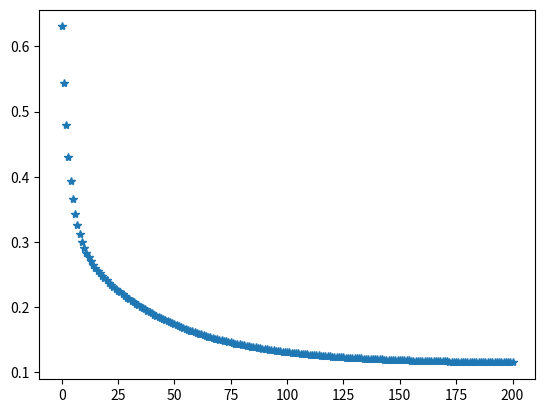

Write the Python code that produced this figure.
import numpy as np
import matplotlib.pyplot as plt


def percentage(length, fraction):
    return int(length * fraction / 100)


class NoLineal:
    def __init__(self, x, y, p, alpha, epoch):
        self.x = x
        self.y = y
        self.p = p
        self.m = len(x)
        self.alpha = alpha
        self.epoch = epoch
        # np.random.shuffle(xy)

    def hypothesis(self, xi, w, b):
        h = 0
        for i in range(self.p):
            h += w[i] * (xi ** (i + 1))

        h += b

        return h

    def error(self, w, b):
        err = 0

        for i in range(self.m):
            err += (y[i] - self.hypothesis(self.x[i], w, b)) ** 2

        err /= (2 * self.m)
        return err

    def derivative(self, w, b):
        db = 0

        for i in range(self.m):
            db += (self.y[i] - self.hypothesis(x[i], w, b)) * (-1)

        db /= self.m

        dw = [0] * len(w)
        for j in range(len(w)):
            for i in range(self.m):
                dw[j] += (self.y[i] - self.hypothesis(x[i], w, b)) * \
                    (-self.x[i] ** (j + 1))

            dw[j] /= self.m

        return db, dw

    def update(self, b, db, w, dw):
        b -= self.alpha * db

        for j in range(len(w)):
            w[j] -= self.alpha * dw[j]

        return b, w

    def train(self):
        w = [np.random.rand() for i in range(self.p)]
        b = np.random.rand()

        err = self.error(w, b)
        errorList = [err]

        for i in range(self.epoch):
            db, dw = self.derivative(w, b)
            b, w = self.update(b, db, w, dw)
            err = self.error(w, b)
            errorList.append(err)

        plt.plot(errorList, '*')
        plt.show()


x = np.linspace(0, 1, num=100)
y = [np.sin(i * 2 * 3.14) + np.random.normal(0, 0.1) for i in x]

# plt.plot(x, y, '*')
# plt.show()

noLineal = NoLineal(x, y, 2, 0.1, 200)
noLineal.train()
